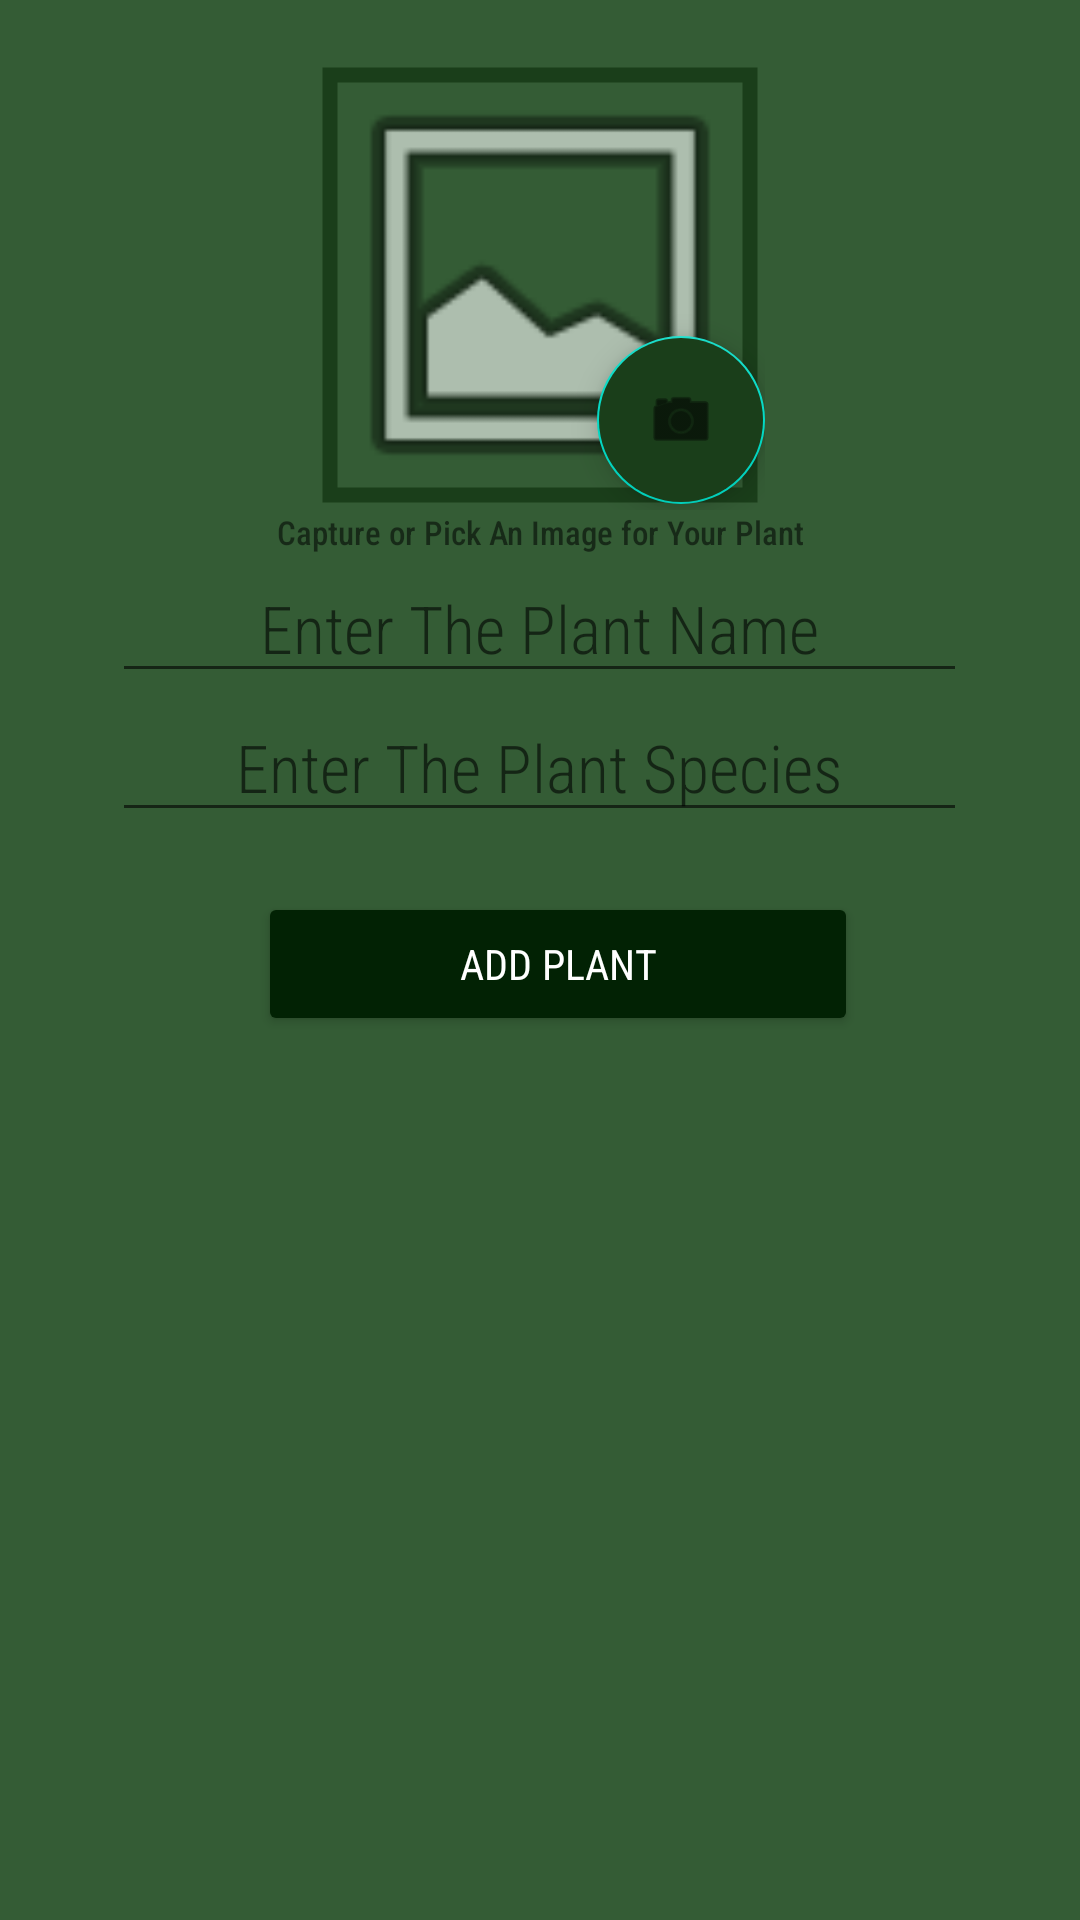

Here is an Android app screen rendered from its layout file. Give the layout XML and the strings, colors and styles it references.
<!-- AndroidManifest.xml: application theme Theme.EGarden -->
<!-- res/layout/fragment_add_plant.xml -->
<?xml version="1.0" encoding="utf-8"?>
<androidx.appcompat.widget.LinearLayoutCompat xmlns:android="http://schemas.android.com/apk/res/android"
    xmlns:tools="http://schemas.android.com/tools"
    xmlns:app="http://schemas.android.com/apk/res-auto"
    android:layout_width="match_parent"
    android:layout_height="match_parent"
    tools:context=".AddPlantFragment"
    android:orientation="vertical"
    android:background="@color/background"
    android:id="@+id/frag_add_plant">

    <androidx.constraintlayout.widget.ConstraintLayout
        android:layout_marginTop="20dp"
        android:layout_width="150dp"
        android:layout_height="150dp"
        android:layout_gravity="center">

        <com.google.android.material.imageview.ShapeableImageView
            android:id="@+id/imgPlantImage"
            android:layout_width="150dp"
            android:layout_height="150dp"
            android:layout_gravity="center"
            android:background="@android:drawable/ic_menu_gallery"
            android:padding="5dp"
            app:layout_constraintBottom_toBottomOf="parent"
            app:layout_constraintEnd_toEndOf="parent"
            app:layout_constraintStart_toStartOf="parent"
            app:layout_constraintTop_toTopOf="parent"
            app:shapeAppearanceOverlay="@style/circular"
            app:strokeColor="@color/cardBackground"
            app:strokeWidth="5dp"
            tools:visibility="visible" />

        <com.google.android.material.floatingactionbutton.FloatingActionButton
            android:id="@+id/fabtnCamera"
            android:layout_width="wrap_content"
            android:layout_height="wrap_content"
            android:layout_marginTop="92dp"
            android:clickable="true"
            android:src="@android:drawable/ic_menu_camera"
            android:backgroundTint="@color/cardBackground"
            app:rippleColor="@color/buttonColor"
            app:layout_constraintEnd_toEndOf="parent"
            app:layout_constraintHorizontal_bias="1.0"
            app:layout_constraintStart_toStartOf="@+id/imgPlantImage"
            app:layout_constraintTop_toTopOf="parent" />

    </androidx.constraintlayout.widget.ConstraintLayout>


    <TextView
        android:id="@+id/txtUserName"
        android:layout_width="match_parent"
        android:layout_height="wrap_content"
        android:textSize="11sp"
        android:textFontWeight="500"
        android:text="@string/take_pic"
        android:fontFamily="sans-serif-condensed-light"
        android:gravity="center"/>

    <EditText
        android:id="@+id/etPlantName"
        android:layout_width="285dp"
        android:layout_height="wrap_content"
        android:ems="10"
        android:textSize="22sp"
        android:layout_gravity="center_horizontal"
        android:fontFamily="sans-serif-condensed-light"
        android:gravity="center"
        android:hint="@string/enter_plant_name"
        android:inputType="textPersonName" />

    <EditText
        android:id="@+id/etPlantSpecies"
        android:layout_width="285dp"
        android:layout_height="wrap_content"
        android:ems="10"
        android:textSize="22sp"
        android:layout_gravity="center_horizontal"
        android:fontFamily="sans-serif-condensed-light"
        android:gravity="center"
        android:hint="@string/enter_plant_species"
        android:inputType="textPersonName" />

    <Button
        android:id="@+id/btnAddPlant"
        android:layout_width="200dp"
        android:layout_height="wrap_content"
        android:text="@string/title_add_plant"
        android:textFontWeight="400"
        android:textColor="@color/white"
        android:fontFamily="sans-serif-condensed-light"
        android:layout_gravity="center_horizontal"
        android:gravity="center"
        android:backgroundTint="@color/buttonColor"
        android:layout_marginStart="6dp"
        android:layout_marginTop="20dp"/>

</androidx.appcompat.widget.LinearLayoutCompat>
<!-- resources referenced by this layout -->
<resources>
  <color name="background">#345C35</color>
  <color name="buttonColor">#022204</color>
  <color name="cardBackground">#1A3E1A</color>
  <color name="white">#FFFFFFFF</color>
  <string name="enter_plant_name">Enter The Plant Name</string>
  <string name="enter_plant_species">Enter The Plant Species</string>
  <string name="take_pic">Capture or Pick An Image for Your Plant</string>
  <string name="title_add_plant">Add Plant</string>
  <style name="Theme.EGarden" parent="Theme.MaterialComponents.DayNight.NoActionBar">
          
          <item name="colorPrimary">#2E7800</item>
          <item name="colorPrimaryVariant">@color/rc</item>
          <item name="colorOnPrimary">@color/white</item>
          
          <item name="colorSecondary">@color/teal_200</item>
          <item name="colorSecondaryVariant">@color/teal_700</item>
          <item name="colorOnSecondary">@color/black</item>
          
          <item name="android:statusBarColor">?attr/colorPrimaryVariant</item>
          
      </style>
  <color name="rc">#4DB5C6A9</color>
  <color name="teal_200">#FF03DAC5</color>
  <color name="teal_700">#FF018786</color>
  <color name="black">#FF000000</color>
</resources>
